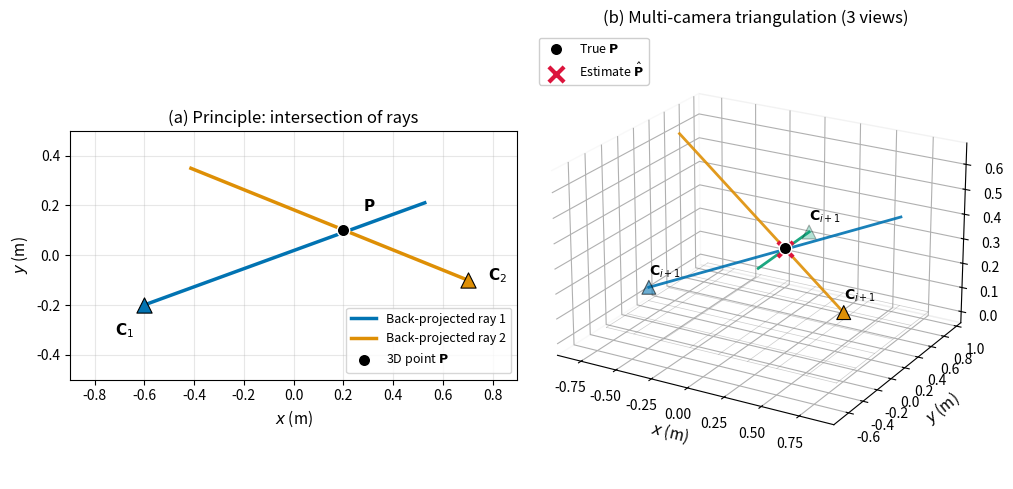

Generate this figure with matplotlib:
"""Generate publication-quality figure explaining triangulation geometry."""
import numpy as np
import matplotlib.pyplot as plt
from mpl_toolkits.mplot3d import Axes3D
def normalize(v):
    v = np.asarray(v, dtype=float)
    return v / np.linalg.norm(v)


def closest_point_on_line(C, d, x):
    t = np.dot(d, (x - C))
    return C + t * d


def main(save_path=None, dpi=300):
    # --- Geometry ---
    P_true = np.array([0.20, 0.10, 0.35])
    C1 = np.array([-0.60, -0.20, 0.15])
    C2 = np.array([0.70, -0.10, 0.20])
    C3 = np.array([0.00, 0.85, 0.25])

    d1 = normalize((P_true - C1) + np.array([0.00, 0.01, -0.005]))
    d2 = normalize((P_true - C2) + np.array([-0.01, 0.00, 0.006]))
    d3 = normalize((P_true - C3) + np.array([0.008, -0.01, 0.00]))

    Cs = np.stack([C1, C2, C3], axis=0)
    ds = np.stack([d1, d2, d3], axis=0)

    # Least-squares triangulation
    A = np.zeros((3, 3))
    b = np.zeros(3)
    for C, d in zip(Cs, ds):
        P = np.eye(3) - np.outer(d, d)
        A += P
        b += P @ C
    P_est = np.linalg.solve(A, b)

    rays = [
        C[None, :] + np.linspace(0, 1.6, 50)[:, None] * d[None, :]
        for C, d in zip(Cs, ds)
    ]

    # --- Plotting ---
    plt.rcParams.update({"font.size": 10, "axes.labelsize": 11})
    fig = plt.figure(figsize=(10, 5))
    ax2d = fig.add_subplot(121)
    ax3d = fig.add_subplot(122, projection="3d")

    colors = ["#0173b2", "#de8f05", "#029e73"]  # Tol palette

    # --- Panel A: 2D principle (xy cross-section) ---
    # Two cameras in 2D
    c1_2d, c2_2d = C1[:2], C2[:2]
    r1_2d = normalize((P_true[:2] - c1_2d) + np.array([0.01, -0.005]))
    r2_2d = normalize((P_true[:2] - c2_2d) + np.array([-0.01, 0.006]))
    tmax = 1.2
    ax2d.plot(
        [c1_2d[0], c1_2d[0] + tmax * r1_2d[0]],
        [c1_2d[1], c1_2d[1] + tmax * r1_2d[1]],
        color=colors[0], lw=2.5, label=r"Back-projected ray 1"
    )
    ax2d.plot(
        [c2_2d[0], c2_2d[0] + tmax * r2_2d[0]],
        [c2_2d[1], c2_2d[1] + tmax * r2_2d[1]],
        color=colors[1], lw=2.5, label=r"Back-projected ray 2"
    )
    ax2d.scatter(*c1_2d, s=120, marker="^", c=colors[0], edgecolor="k", linewidth=0.8, zorder=5)
    ax2d.scatter(*c2_2d, s=120, marker="^", c=colors[1], edgecolor="k", linewidth=0.8, zorder=5)
    ax2d.scatter(*P_true[:2], s=80, c="k", edgecolor="w", linewidth=1, zorder=5, label=r"3D point $\mathbf{P}$")
    ax2d.annotate(r"$\mathbf{C}_1$", c1_2d - 0.12, fontsize=11, fontweight="bold")
    ax2d.annotate(r"$\mathbf{C}_2$", c2_2d + np.array([0.08, 0]), fontsize=11, fontweight="bold")
    ax2d.annotate(r"$\mathbf{P}$", P_true[:2] + 0.08, fontsize=11, fontweight="bold")
    ax2d.set_xlabel(r"$x$ (m)")
    ax2d.set_ylabel(r"$y$ (m)")
    ax2d.set_aspect("equal")
    ax2d.legend(loc="lower right", fontsize=9)
    ax2d.grid(True, alpha=0.3)
    ax2d.set_title(r"(a) Principle: intersection of rays")
    ax2d.set_xlim(-0.9, 0.9)
    ax2d.set_ylim(-0.5, 0.5)

    # --- Panel B: 3D multi-camera setup ---

    # Floor grid (arena)
    xg = np.linspace(-0.8, 0.8, 9)
    yg = np.linspace(-0.4, 0.95, 6)
    for x in xg:
        ax3d.plot([x, x], [yg[0], yg[-1]], [0, 0], "gray", lw=0.5, alpha=0.4)
    for y in yg:
        ax3d.plot([xg[0], xg[-1]], [y, y], [0, 0], "gray", lw=0.5, alpha=0.4)

    # Rays
    for i, (ray, col) in enumerate(zip(rays, colors)):
        ax3d.plot(ray[:, 0], ray[:, 1], ray[:, 2], color=col, lw=2, alpha=0.9)

    # Residuals
    for C, d, col in zip(Cs, ds, colors):
        q = closest_point_on_line(C, d, P_est)
        ax3d.plot(
            [P_est[0], q[0]], [P_est[1], q[1]], [P_est[2], q[2]],
            "--", color=col, lw=1, alpha=0.6
        )

    ax3d.scatter(
        Cs[:, 0], Cs[:, 1], Cs[:, 2],
        s=100, marker="^", c=colors, edgecolors="black", linewidths=0.8, zorder=5
    )
    ax3d.scatter(
        *P_true, s=80, c="black", edgecolors="white", linewidths=1,
        marker="o", zorder=5, label=r"True $\mathbf{P}$"
    )
    ax3d.scatter(
        *P_est, s=120, c="crimson", marker="x", linewidths=3, zorder=5,
        label=r"Estimate $\hat{\mathbf{P}}$"
    )

    for i, C in enumerate(Cs):
        ax3d.text(C[0], C[1], C[2] + 0.05, rf"$\mathbf{{C}}_{{i+1}}$", fontsize=10, fontweight="bold")

    ax3d.set_xlabel(r"$x$ (m)")
    ax3d.set_ylabel(r"$y$ (m)")
    ax3d.set_zlabel(r"$z$ (m)")
    ax3d.set_title(r"(b) Multi-camera triangulation (3 views)")
    ax3d.view_init(elev=22, azim=-60)
    ax3d.set_box_aspect([1.6, 1.4, 1])
    ax3d.legend(loc="upper left", fontsize=9, framealpha=0.95)
    for p in ["x", "y", "z"]:
        getattr(ax3d, f"{p}axis").pane.fill = False
    ax3d.grid(True, alpha=0.25)

    plt.tight_layout()
    if save_path:
        plt.savefig(save_path, dpi=dpi, bbox_inches="tight")
    plt.show()

    return P_true, P_est


if __name__ == "__main__":
    P_true, P_est = main(save_path="triangulation_schematic.pdf")
    print("P_true:", P_true)
    print("P_est :", P_est)
